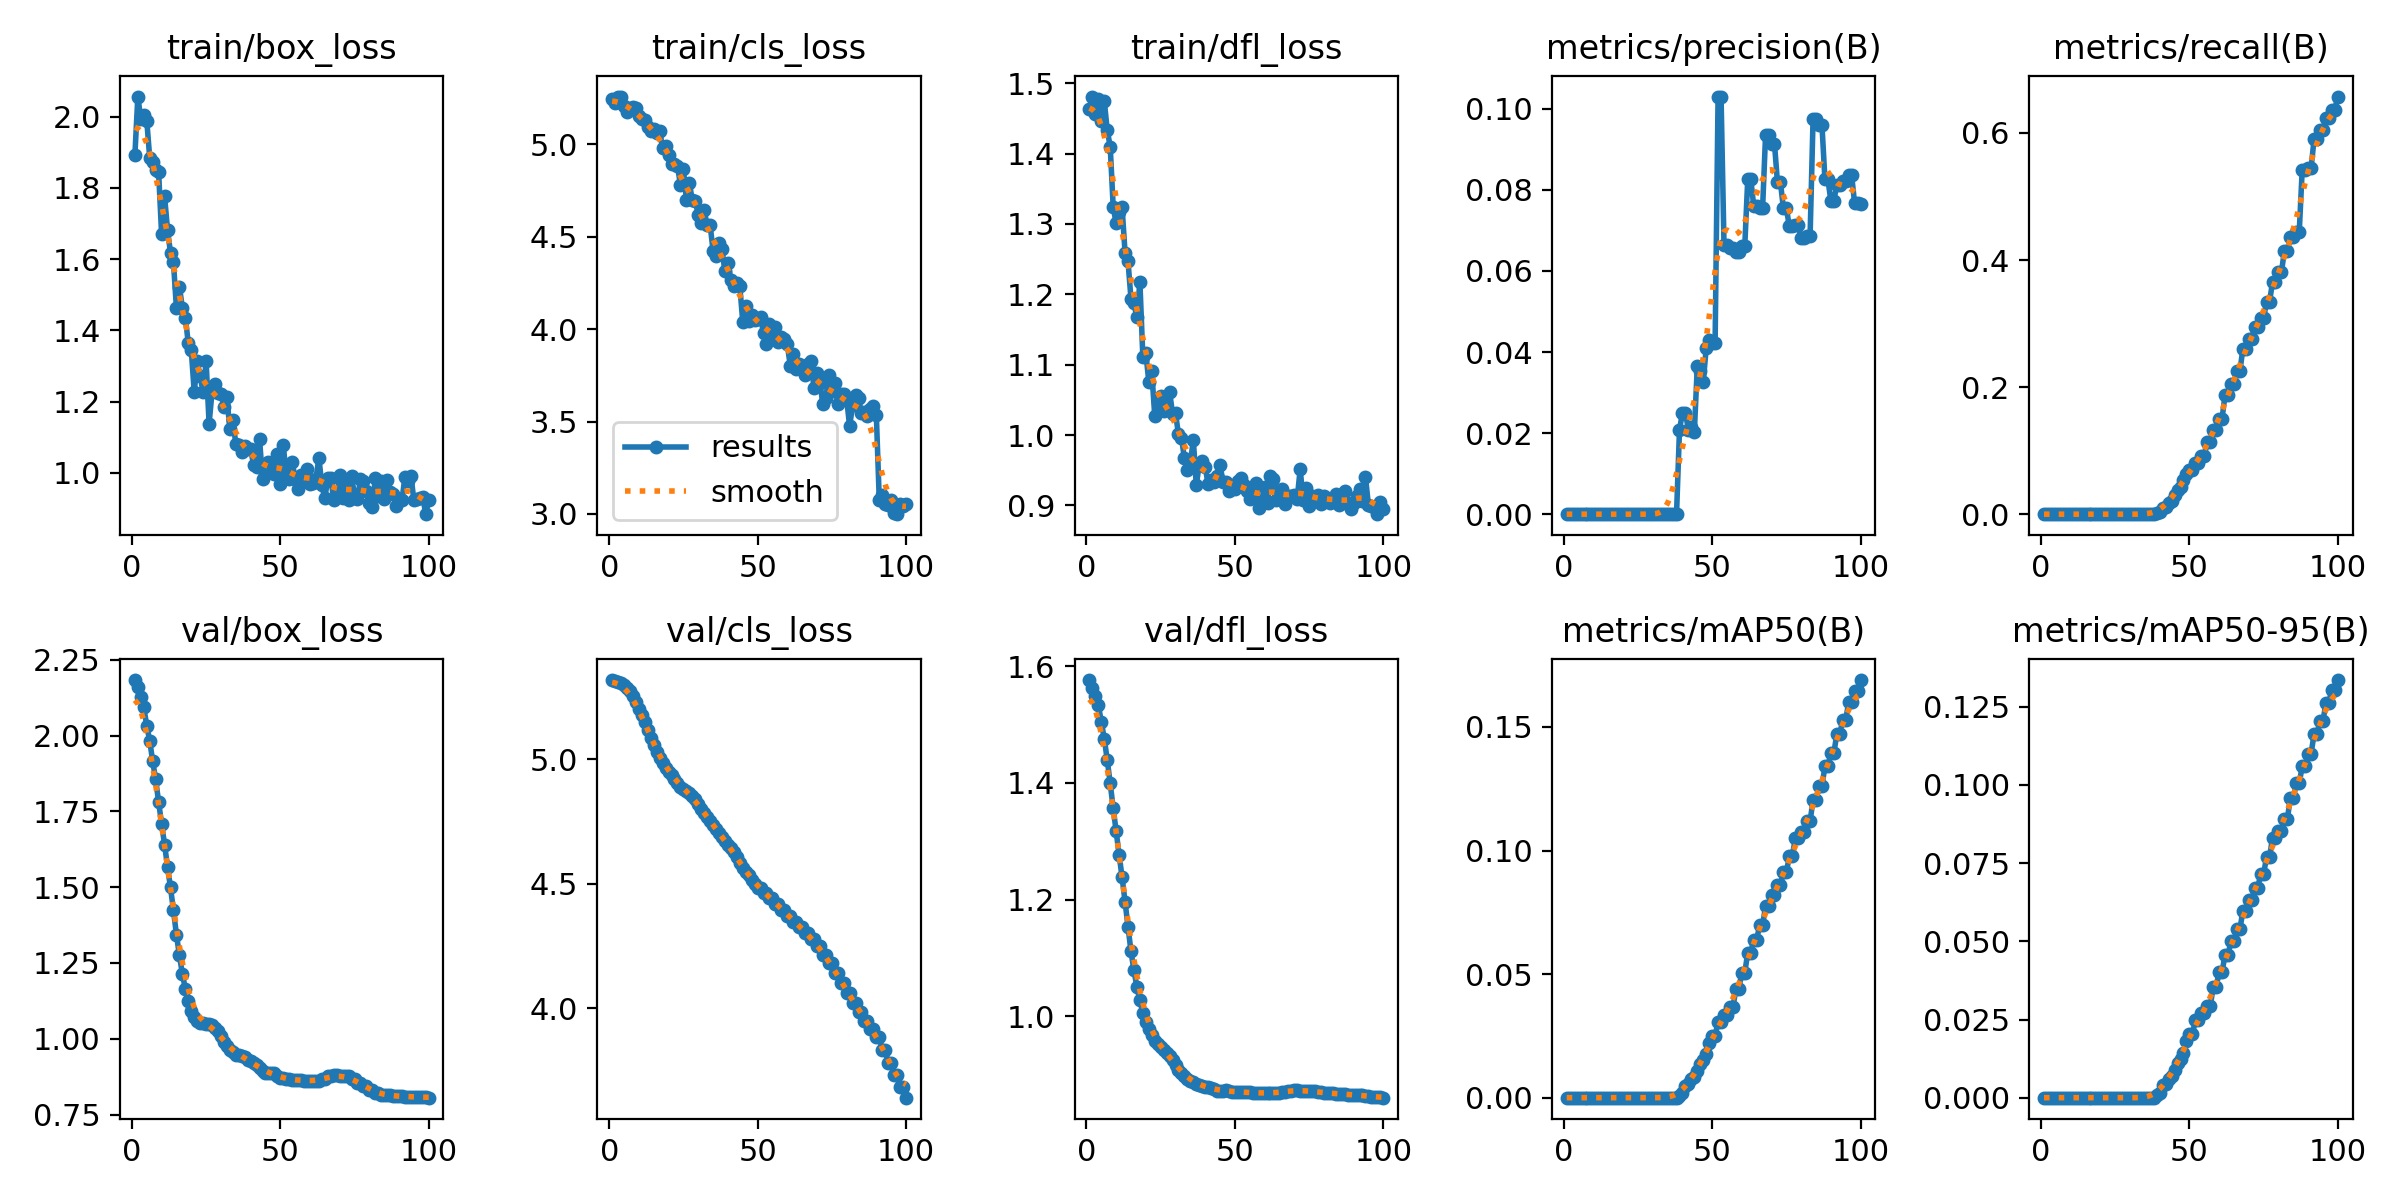

The file beside this chart, header and first rows:
epoch, time, train/box_loss, train/cls_loss, train/dfl_loss, metrics/precision(B), metrics/recall(B), metrics/mAP50(B), metrics/mAP50-95(B), val/box_loss, val/cls_loss, val/dfl_loss, lr/pg0, lr/pg1, lr/pg2
1, 3.948, 1.892, 5.244, 1.464, 0, 0, 0, 0, 2.183, 5.319, 1.576, 0, 0, 0
2, 8.152, 2.056, 5.222, 1.481, 0, 0, 0, 0, 2.16, 5.316, 1.563, 2.91089e-06, 2.91089e-06, 2.91089e-06
3, 12.11, 1.992, 5.259, 1.457, 0, 0, 0, 0, 2.128, 5.312, 1.549, 5.76358e-06, 5.76358e-06, 5.76358e-06
4, 17.54, 2.004, 5.258, 1.477, 0, 0, 0, 0, 2.093, 5.308, 1.534, 8.55805e-06, 8.55805e-06, 8.55805e-06
5, 22.19, 1.989, 5.21, 1.446, 0, 0, 0, 0, 2.033, 5.3, 1.504, 1.12943e-05, 1.12943e-05, 1.12943e-05
6, 27.08, 1.884, 5.173, 1.475, 0, 0, 0, 0, 1.983, 5.288, 1.476, 1.39724e-05, 1.39724e-05, 1.39724e-05
7, 33.66, 1.872, 5.198, 1.433, 0, 0, 0, 0, 1.915, 5.276, 1.439, 1.65922e-05, 1.65922e-05, 1.65922e-05
8, 40.2, 1.85, 5.204, 1.41, 0, 0, 0, 0, 1.856, 5.254, 1.399, 1.91538e-05, 1.91538e-05, 1.91538e-05
9, 46.04, 1.843, 5.198, 1.325, 0, 0, 0, 0, 1.781, 5.229, 1.357, 2.16572e-05, 2.16572e-05, 2.16572e-05
10, 52.02, 1.67, 5.153, 1.301, 0, 0, 0, 0, 1.709, 5.204, 1.317, 2.41024e-05, 2.41024e-05, 2.41024e-05
11, 58.27, 1.776, 5.14, 1.317, 0, 0, 0, 0, 1.641, 5.179, 1.277, 2.64894e-05, 2.64894e-05, 2.64894e-05
12, 64.58, 1.682, 5.135, 1.323, 0, 0, 0, 0, 1.567, 5.15, 1.238, 2.88182e-05, 2.88182e-05, 2.88182e-05
13, 69.31, 1.617, 5.095, 1.259, 0, 0, 0, 0, 1.499, 5.12, 1.197, 3.10887e-05, 3.10887e-05, 3.10887e-05
14, 73.7, 1.591, 5.073, 1.247, 0, 0, 0, 0, 1.423, 5.087, 1.153, 3.33011e-05, 3.33011e-05, 3.33011e-05
15, 78.58, 1.462, 5.085, 1.194, 0, 0, 0, 0, 1.343, 5.056, 1.111, 3.54552e-05, 3.54552e-05, 3.54552e-05
16, 82.89, 1.523, 5.061, 1.187, 0, 0, 0, 0, 1.275, 5.029, 1.079, 3.75511e-05, 3.75511e-05, 3.75511e-05
17, 86.79, 1.463, 5.075, 1.167, 0, 0, 0, 0, 1.214, 5.005, 1.05, 3.95889e-05, 3.95889e-05, 3.95889e-05
18, 90.7, 1.435, 4.981, 1.218, 0, 0, 0, 0, 1.165, 4.985, 1.027, 4.15684e-05, 4.15684e-05, 4.15684e-05
19, 94.65, 1.363, 4.989, 1.11, 0, 0, 0, 0, 1.124, 4.966, 1.006, 4.34897e-05, 4.34897e-05, 4.34897e-05
20, 98.5, 1.344, 4.943, 1.117, 0, 0, 0, 0, 1.093, 4.95, 0.9899, 4.53527e-05, 4.53527e-05, 4.53527e-05
21, 102.4, 1.226, 4.893, 1.076, 0, 0, 0, 0, 1.072, 4.936, 0.9778, 4.71576e-05, 4.71576e-05, 4.71576e-05
22, 106.8, 1.312, 4.892, 1.09, 0, 0, 0, 0, 1.059, 4.922, 0.9676, 4.89043e-05, 4.89043e-05, 4.89043e-05
23, 110.8, 1.271, 4.884, 1.028, 0, 0, 0, 0, 1.052, 4.904, 0.9585, 5.05927e-05, 5.05927e-05, 5.05927e-05
24, 114.8, 1.226, 4.782, 1.049, 0, 0, 0, 0, 1.051, 4.891, 0.9532, 5.22229e-05, 5.22229e-05, 5.22229e-05
25, 118.6, 1.313, 4.866, 1.055, 0, 0, 0, 0, 1.048, 4.881, 0.9475, 5.37949e-05, 5.37949e-05, 5.37949e-05
26, 122.9, 1.138, 4.701, 1.034, 0, 0, 0, 0, 1.05, 4.871, 0.9424, 5.53087e-05, 5.53087e-05, 5.53087e-05
27, 126.9, 1.227, 4.792, 1.036, 0, 0, 0, 0, 1.044, 4.864, 0.937, 5.67643e-05, 5.67643e-05, 5.67643e-05
28, 130.9, 1.249, 4.699, 1.062, 0, 0, 0, 0, 1.036, 4.854, 0.9323, 5.81617e-05, 5.81617e-05, 5.81617e-05
29, 135.3, 1.223, 4.694, 1.03, 0, 0, 0, 0, 1.027, 4.839, 0.9255, 5.95009e-05, 5.95009e-05, 5.95009e-05
30, 139.3, 1.22, 4.62, 1.031, 0, 0, 0, 0, 1.01, 4.821, 0.9171, 6.07819e-05, 6.07819e-05, 6.07819e-05
31, 143.4, 1.186, 4.574, 1.001, 0, 0, 0, 0, 0.9897, 4.799, 0.9075, 6.20046e-05, 6.20046e-05, 6.20046e-05
32, 147.6, 1.213, 4.643, 0.9964, 0, 0, 0, 0, 0.9754, 4.783, 0.9025, 6.31691e-05, 6.31691e-05, 6.31691e-05
33, 151.5, 1.121, 4.562, 0.967, 0, 0, 0, 0, 0.9634, 4.767, 0.8972, 6.42755e-05, 6.42755e-05, 6.42755e-05
34, 155.3, 1.149, 4.565, 0.9503, 0, 0, 0, 0, 0.9555, 4.752, 0.8928, 6.53236e-05, 6.53236e-05, 6.53236e-05
35, 159.1, 1.081, 4.425, 0.9601, 0, 0, 0, 0, 0.9479, 4.736, 0.8893, 6.63135e-05, 6.63135e-05, 6.63135e-05
36, 163.4, 1.079, 4.397, 0.9933, 0, 0, 0, 0, 0.946, 4.72, 0.8876, 6.72451e-05, 6.72451e-05, 6.72451e-05
37, 167.9, 1.059, 4.464, 0.9286, 0, 0, 0, 0, 0.9429, 4.704, 0.8845, 6.81186e-05, 6.81186e-05, 6.81186e-05
38, 171.7, 1.076, 4.433, 0.9583, 0, 0, 0, 0, 0.9392, 4.689, 0.8824, 6.89339e-05, 6.89339e-05, 6.89339e-05
39, 175.7, 1.066, 4.315, 0.9637, 0.02083, 0.00164, 0.00078, 0.0007, 0.9301, 4.673, 0.8799, 6.96909e-05, 6.96909e-05, 6.96909e-05
40, 179.6, 1.068, 4.36, 0.9549, 0.025, 0.00329, 0.00172, 0.00143, 0.9257, 4.657, 0.8784, 7.03898e-05, 7.03898e-05, 7.03898e-05
41, 184, 1.021, 4.264, 0.93, 0.025, 0.00987, 0.00484, 0.00402, 0.921, 4.642, 0.8784, 7.10304e-05, 7.10304e-05, 7.10304e-05
42, 188.3, 1.017, 4.233, 0.9363, 0.02083, 0.01151, 0.00534, 0.0045, 0.9134, 4.627, 0.8778, 7.16128e-05, 7.16128e-05, 7.16128e-05
43, 192.6, 1.094, 4.249, 0.9332, 0.02148, 0.01809, 0.00737, 0.00608, 0.9022, 4.605, 0.8753, 7.2137e-05, 7.2137e-05, 7.2137e-05
44, 197.3, 0.983, 4.235, 0.9424, 0.02031, 0.02138, 0.0085, 0.00685, 0.8928, 4.584, 0.8725, 7.2603e-05, 7.2603e-05, 7.2603e-05
45, 201.2, 0.9953, 4.04, 0.9571, 0.03646, 0.0298, 0.01079, 0.0087, 0.8872, 4.565, 0.8716, 7.30108e-05, 7.30108e-05, 7.30108e-05
46, 205.3, 1.03, 4.128, 0.9338, 0.03521, 0.03822, 0.01373, 0.0112, 0.8858, 4.548, 0.8722, 7.33603e-05, 7.33603e-05, 7.33603e-05
47, 209.5, 1.006, 4.046, 0.9328, 0.03262, 0.04334, 0.01518, 0.01241, 0.8862, 4.533, 0.8731, 7.36517e-05, 7.36517e-05, 7.36517e-05
48, 213.9, 0.9954, 4.078, 0.92, 0.04099, 0.05419, 0.01753, 0.01423, 0.8866, 4.516, 0.872, 7.38848e-05, 7.38848e-05, 7.38848e-05
49, 218.1, 1.053, 4.052, 0.9259, 0.04306, 0.06318, 0.02212, 0.01812, 0.8779, 4.499, 0.871, 7.40598e-05, 7.40598e-05, 7.40598e-05
50, 222.5, 0.9688, 4.056, 0.9231, 0.0423, 0.07015, 0.02492, 0.02032, 0.8695, 4.484, 0.8708, 7.41765e-05, 7.41765e-05, 7.41765e-05
51, 226.7, 1.079, 4.065, 0.9353, 0.0423, 0.07015, 0.02492, 0.02032, 0.8695, 4.484, 0.8708, 7.4235e-05, 7.4235e-05, 7.4235e-05
52, 230.7, 0.9888, 3.979, 0.9391, 0.103, 0.08119, 0.03078, 0.02473, 0.8658, 4.462, 0.87, 7.42353e-05, 7.42353e-05, 7.42353e-05
53, 234.6, 0.9815, 3.921, 0.9289, 0.103, 0.08119, 0.03078, 0.02473, 0.8658, 4.462, 0.87, 7.41774e-05, 7.41774e-05, 7.41774e-05
54, 245, 1.031, 4.03, 0.9206, 0.0663, 0.09137, 0.03355, 0.02704, 0.8636, 4.441, 0.8696, 7.40612e-05, 7.40612e-05, 7.40612e-05
55, 253.1, 0.9829, 3.971, 0.9088, 0.0663, 0.09137, 0.03355, 0.02704, 0.8636, 4.441, 0.8696, 7.38869e-05, 7.38869e-05, 7.38869e-05
56, 261.5, 0.9535, 4.011, 0.9187, 0.06566, 0.1134, 0.03652, 0.02919, 0.8637, 4.418, 0.8689, 7.36543e-05, 7.36543e-05, 7.36543e-05
57, 269.8, 0.993, 3.932, 0.9323, 0.06566, 0.1134, 0.03652, 0.02919, 0.8637, 4.418, 0.8689, 7.33636e-05, 7.33636e-05, 7.33636e-05
58, 276.5, 0.9795, 3.957, 0.8969, 0.06469, 0.1331, 0.04395, 0.03526, 0.8621, 4.393, 0.8689, 7.30146e-05, 7.30146e-05, 7.30146e-05
59, 281.2, 1.011, 3.946, 0.9057, 0.06469, 0.1331, 0.04395, 0.03526, 0.8621, 4.393, 0.8689, 7.26074e-05, 7.26074e-05, 7.26074e-05
60, 286, 0.9697, 3.92, 0.9257, 0.06622, 0.1503, 0.05063, 0.04021, 0.8592, 4.369, 0.8684, 7.2142e-05, 7.2142e-05, 7.2142e-05
... 40 more rows
